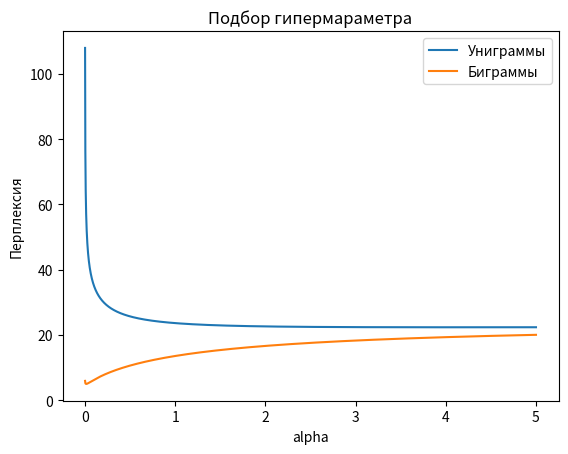

Write the Python code that produced this figure.
import re
import math
import matplotlib.pyplot as plt 
import numpy as np

EMPTY_STRING = r''
WORD_REGEX = r'\b([a-zа-я]+)\b'
word_regex = re.compile(WORD_REGEX)

learn_text = '''
Вот дом,
Который построил Джек.

А это пшеница,
Которая в тёмном чулане хранится
В доме,
Который построил Джек.

А это весёлая птица-синица,
Которая часто ворует пшеницу,
Которая в тёмном чулане хранится
В доме,
Который построил Джек.
'''

test_text = '''
Вот кот,
Который пугает и ловит синицу,
Которая часто ворует пшеницу,
Которая в тёмном чулане хранится
В доме,
Который построил Джек.
'''

# 1. Достаем словарь из learn и test
# 2. Считаем разбиваем на униграммы и биграммы (для биграмм нужно породить все возможные пары)
# 3. На основе обучающего множества посчитать вероятности
# 4. После того как посчитали вероятности посчитать перплексию для каждого варианта

def extract_words(text):
    return word_regex.findall(text.lower())

def make_vocabulary(texts):
    voc = set()
    for text in texts:
        for word in text:
            voc.add(word)
    return list(voc)

def make_unigram_bigram_models(voc, text, alpha = 1.0):
    uni = {}
    for word in voc:
        uni[word] = alpha
    for word in text:
        uni[word] += 1
    
    bi = {}
    for word_head in voc:
        for word_tail in voc:
            bi[(word_head, word_tail)] = alpha
    for i in range(len(text)):
        if i == 0:
            continue
        bi[(text[i],text[i-1])] += 1
    for (head, tail) in bi:
        bi[(head, tail)] /= uni[tail] + alpha * len(voc)

    for word in uni:
        uni[word] /= len(text) + alpha * len(voc)
    
    return uni, bi

def count_uni_perplexion(uni_prob, text):
    pp = 0.0
    for word in text:
        pp += math.log2(uni_prob[word])
    return 2 ** (- pp / len(text))

def count_bi_perplexion(bi_prob, text):
    pp = 0.0
    for i in range(len(text)):
        if i == 0:
            continue
        pp += math.log2(bi_prob[(text[i],text[i-1])])
    return 2 ** (- pp / (len(text) - 1))

def tune_hyperparameter(voc, learn_words, test_words):
    alpha = 0.001
    uni_perp, bi_perp, alphas = [], [], []
    for t in range(1, 5_001):
        uni, bi = make_unigram_bigram_models(voc, learn_words, alpha*t)
        alphas.append(alpha*t)
        uni_perp.append(count_uni_perplexion(uni, test_words))
        bi_perp.append(count_bi_perplexion(bi, test_words))
    return uni_perp, bi_perp, alphas


def plot_results(u_plot, b_plot, x_plot):
    plt.plot(x_plot, u_plot, label = "Униграммы") 
    plt.plot(x_plot, b_plot, label = "Биграммы") 
    
    plt.xlabel('alpha') 
    plt.ylabel('Перплексия') 
    
    plt.title('Подбор гипермараметра') 

    plt.legend() 
    
    plt.show() 


def main():
    learn_words = extract_words(learn_text)
    test_words = extract_words(test_text)
    
    voc = make_vocabulary([learn_words, test_words])

    uni_perp, bi_perp, alphas = tune_hyperparameter(voc, learn_words, test_words)

    print(f'Минимальная перплексия для униграмм = {min(uni_perp)} при \\alpha = {alphas[np.argmin(uni_perp, axis=0)]}')
    print(f'Минимальная перплексия для биграмм = {min(bi_perp)} при \\alpha = {alphas[np.argmin(bi_perp, axis=0)]}')

    plot_results(uni_perp, bi_perp, alphas)
        

if __name__ == '__main__':
    main()